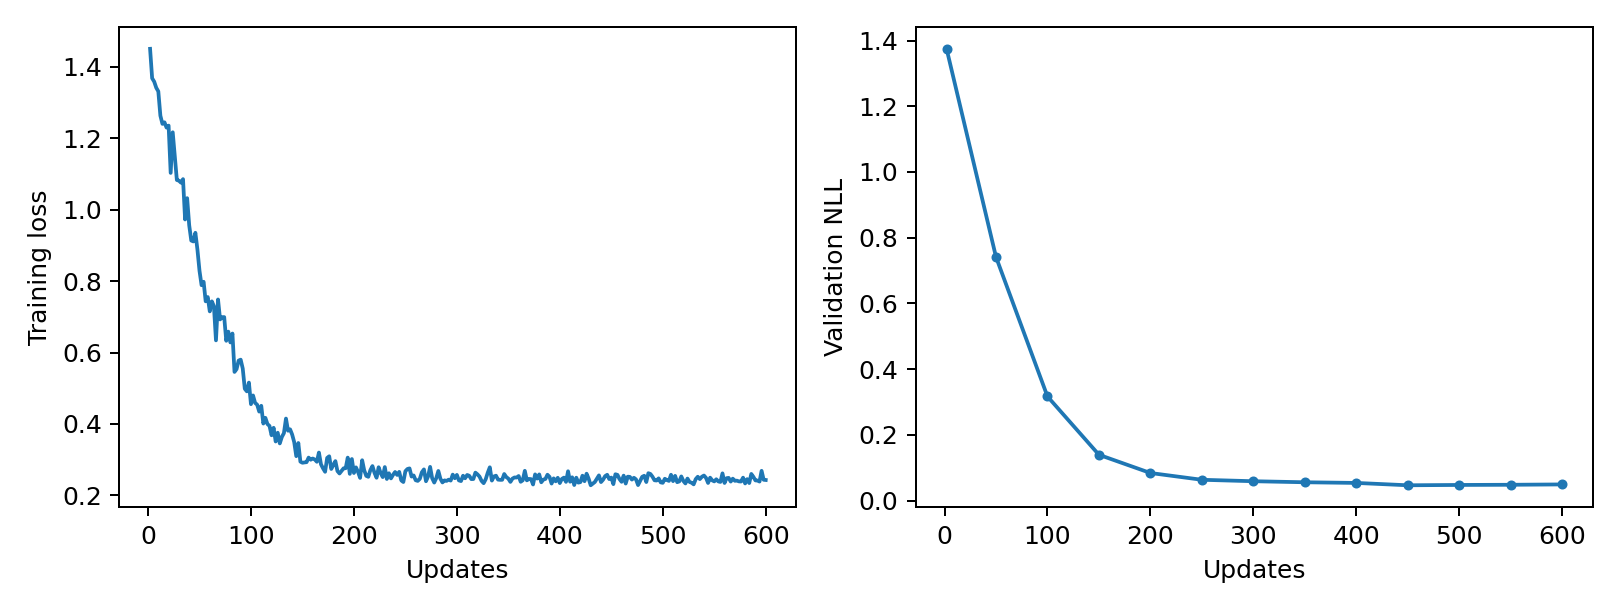

The table this chart was drawn from, first rows:
epoch, updates, train_loss, validation_nll, train_seconds, peak_gpu_mib
1, 2, 1.451, 1.375, 0.1609, 1196
2, 4, 1.368, , 0.1566, 1196
3, 6, 1.359, , 0.1563, 1196
4, 8, 1.342, , 0.1569, 1196
5, 10, 1.332, , 0.1558, 1196
6, 12, 1.264, , 0.1561, 1196
7, 14, 1.241, , 0.155, 1196
8, 16, 1.245, , 0.1594, 1196
9, 18, 1.23, , 0.1562, 1196
10, 20, 1.236, , 0.1564, 1196
11, 22, 1.103, , 0.1576, 1196
12, 24, 1.217, , 0.1587, 1196
13, 26, 1.152, , 0.1558, 1196
14, 28, 1.083, , 0.1545, 1196
15, 30, 1.081, , 0.1567, 1196
16, 32, 1.076, , 0.1583, 1196
17, 34, 1.086, , 0.1631, 1196
18, 36, 0.9728, , 0.1558, 1196
19, 38, 1.032, , 0.1583, 1196
20, 40, 0.9566, , 0.1554, 1196
21, 42, 0.9137, , 0.1547, 1196
22, 44, 0.9112, , 0.1554, 1196
23, 46, 0.9356, , 0.1553, 1196
24, 48, 0.8883, , 0.1546, 1196
25, 50, 0.8291, 0.7415, 0.1542, 1196
26, 52, 0.7887, , 0.1554, 1196
27, 54, 0.7983, , 0.1544, 1196
28, 56, 0.7435, , 0.1545, 1196
29, 58, 0.7555, , 0.1549, 1196
30, 60, 0.7153, , 0.1539, 1196
31, 62, 0.7433, , 0.1547, 1196
32, 64, 0.73, , 0.1577, 1196
33, 66, 0.6342, , 0.1549, 1196
34, 68, 0.7486, , 0.1544, 1196
35, 70, 0.6928, , 0.1544, 1196
36, 72, 0.6992, , 0.1543, 1196
37, 74, 0.6993, , 0.155, 1196
38, 76, 0.6329, , 0.1619, 1196
39, 78, 0.6586, , 0.1599, 1196
40, 80, 0.6283, , 0.1575, 1196
41, 82, 0.6532, , 0.1573, 1196
42, 84, 0.5457, , 0.159, 1196
43, 86, 0.5536, , 0.1567, 1196
44, 88, 0.5774, , 0.158, 1196
45, 90, 0.5801, , 0.1566, 1196
46, 92, 0.5553, , 0.1561, 1196
47, 94, 0.4985, , 0.1584, 1196
48, 96, 0.4913, , 0.1555, 1196
49, 98, 0.5159, , 0.1573, 1196
50, 100, 0.4553, 0.317, 0.1551, 1196
51, 102, 0.4799, , 0.1553, 1196
52, 104, 0.459, , 0.1546, 1196
53, 106, 0.454, , 0.1549, 1196
54, 108, 0.4346, , 0.1541, 1196
55, 110, 0.4509, , 0.1543, 1196
56, 112, 0.4011, , 0.1545, 1196
57, 114, 0.4171, , 0.1572, 1196
58, 116, 0.3997, , 0.1555, 1196
59, 118, 0.3944, , 0.1531, 1196
60, 120, 0.3683, , 0.1554, 1196
... 240 more rows
